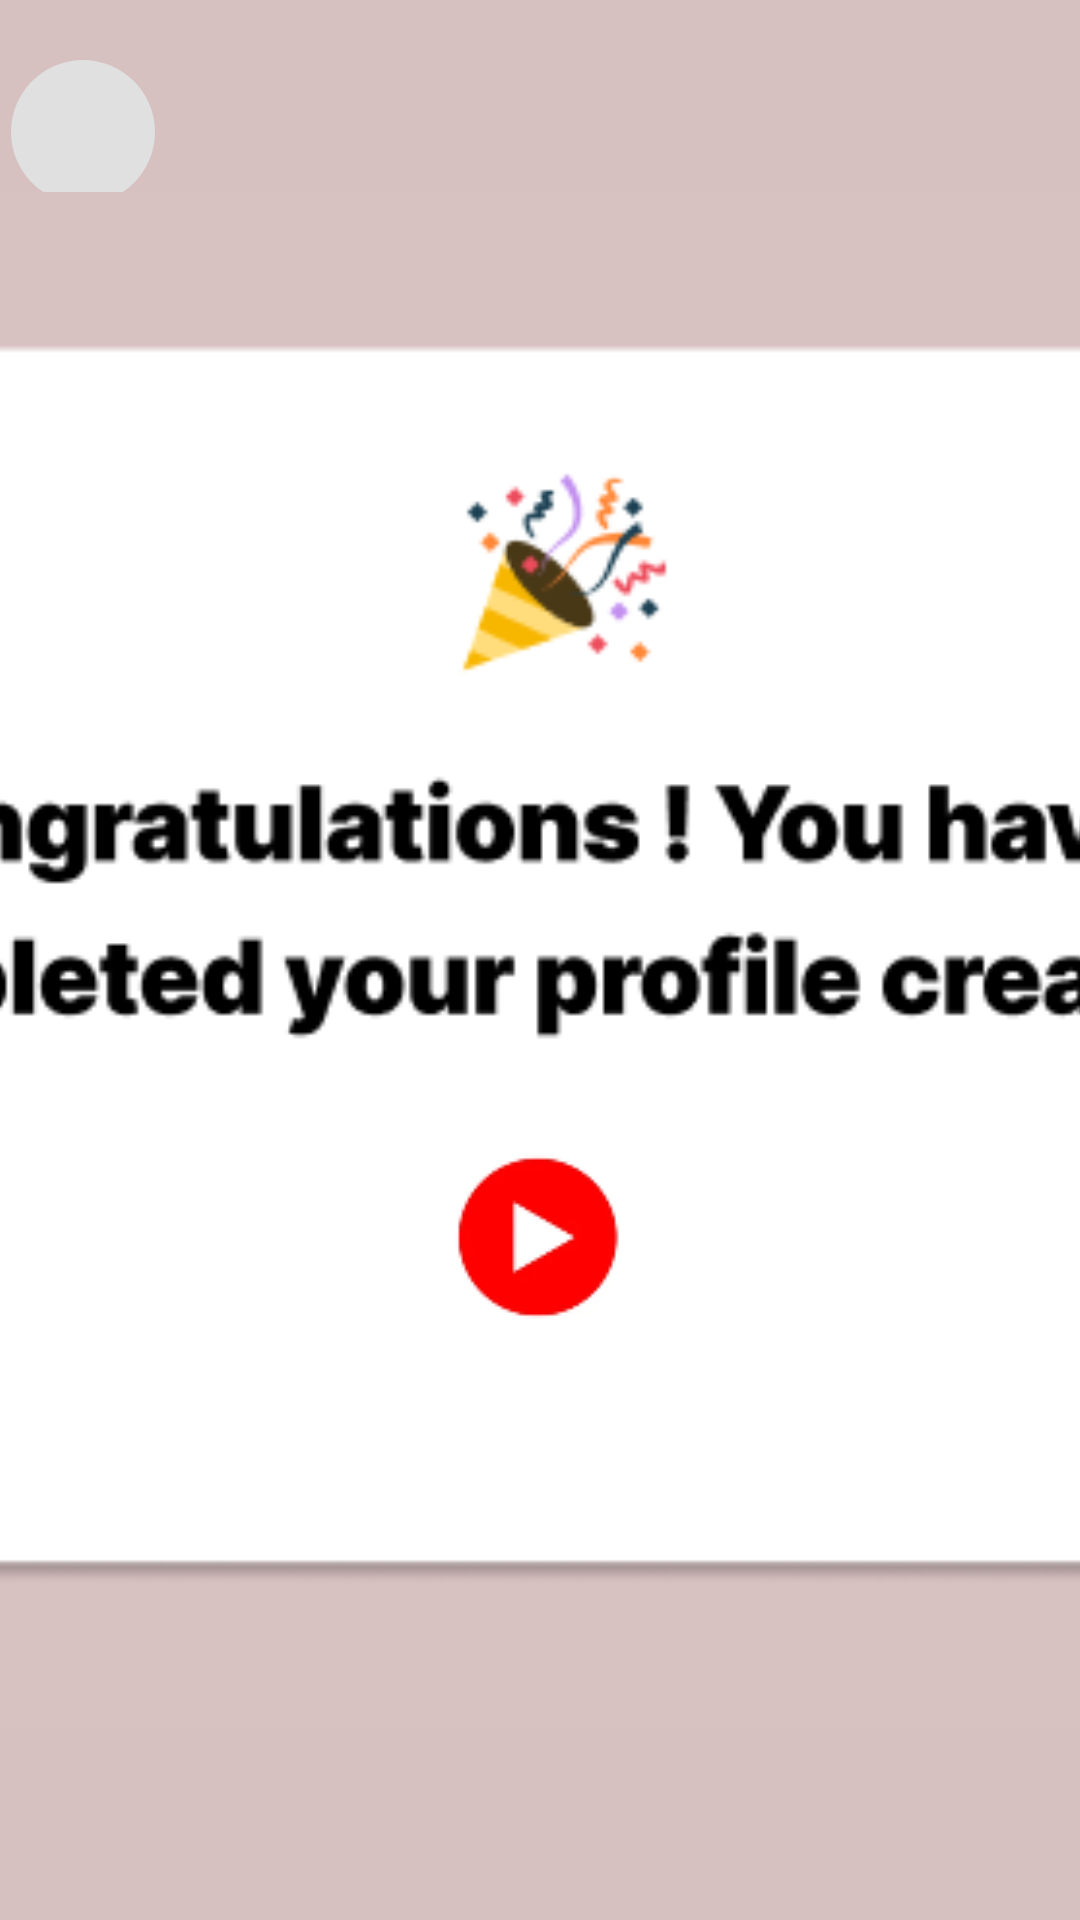

Here is an Android app screen rendered from its layout file. Give the layout XML and the strings, colors and styles it references.
<!-- AndroidManifest.xml: application theme Theme.W22 -->
<!-- res/layout/activity_congra.xml -->
<?xml version="1.0" encoding="utf-8"?>
<androidx.constraintlayout.widget.ConstraintLayout xmlns:android="http://schemas.android.com/apk/res/android"
    xmlns:app="http://schemas.android.com/apk/res-auto"
    xmlns:tools="http://schemas.android.com/tools"
    android:layout_width="match_parent"
    android:layout_height="match_parent"

    android:background="#D7C0C0">


    <ImageButton
        android:id="@+id/btnReturncong"
        android:layout_width="48dp"
        android:layout_height="48dp"
        android:background="@drawable/circular_button"
        android:contentDescription="@string/btn_return"
        android:scaleType="center"
        android:src="@drawable/ic_arrow_back"
        app:layout_constraintBottom_toBottomOf="parent"
        app:layout_constraintEnd_toEndOf="parent"
        app:layout_constraintHorizontal_bias="0.012"
        app:layout_constraintStart_toStartOf="parent"
        app:layout_constraintTop_toTopOf="parent"
        app:layout_constraintVertical_bias="0.034"
        app:tint="@android:color/black" />

    <ImageView
        android:id="@+id/imageView"
        android:layout_width="1001dp"
        android:layout_height="512dp"
        app:layout_constraintBottom_toBottomOf="parent"
        app:layout_constraintEnd_toEndOf="parent"
        app:layout_constraintStart_toStartOf="parent"
        app:layout_constraintTop_toTopOf="parent"
        app:srcCompat="@drawable/cong" />

    <ImageButton
        android:id="@+id/btn_playcong"
        android:layout_width="76dp"
        android:layout_height="68dp"
        android:src="@drawable/rouge"
        app:layout_constraintBottom_toBottomOf="parent"
        app:layout_constraintEnd_toEndOf="parent"
        app:layout_constraintStart_toStartOf="parent"
        app:layout_constraintTop_toTopOf="parent"
        app:layout_constraintVertical_bias="0.662" />

</androidx.constraintlayout.widget.ConstraintLayout>
<!-- resources referenced by this layout -->
<resources>
  <!-- drawable circular_button (drawable) -->
  <?xml version="1.0" encoding="utf-8"?>
  <shape xmlns:android="http://schemas.android.com/apk/res/android">
      <solid android:color="#E0E0E0"/>
      <corners android:radius="250dp"/>
  </shape>
  <!-- drawable cong: png bitmap (drawable, 19642 bytes) -->
  <!-- drawable rouge: png bitmap (drawable, 3002 bytes) -->
  <string name="btn_return">BACK</string>
  <style name="Theme.W22" parent="Base.Theme.W22" />
  <style name="Base.Theme.W22" parent="Theme.Material3.DayNight.NoActionBar">
          
          
      </style>
</resources>
